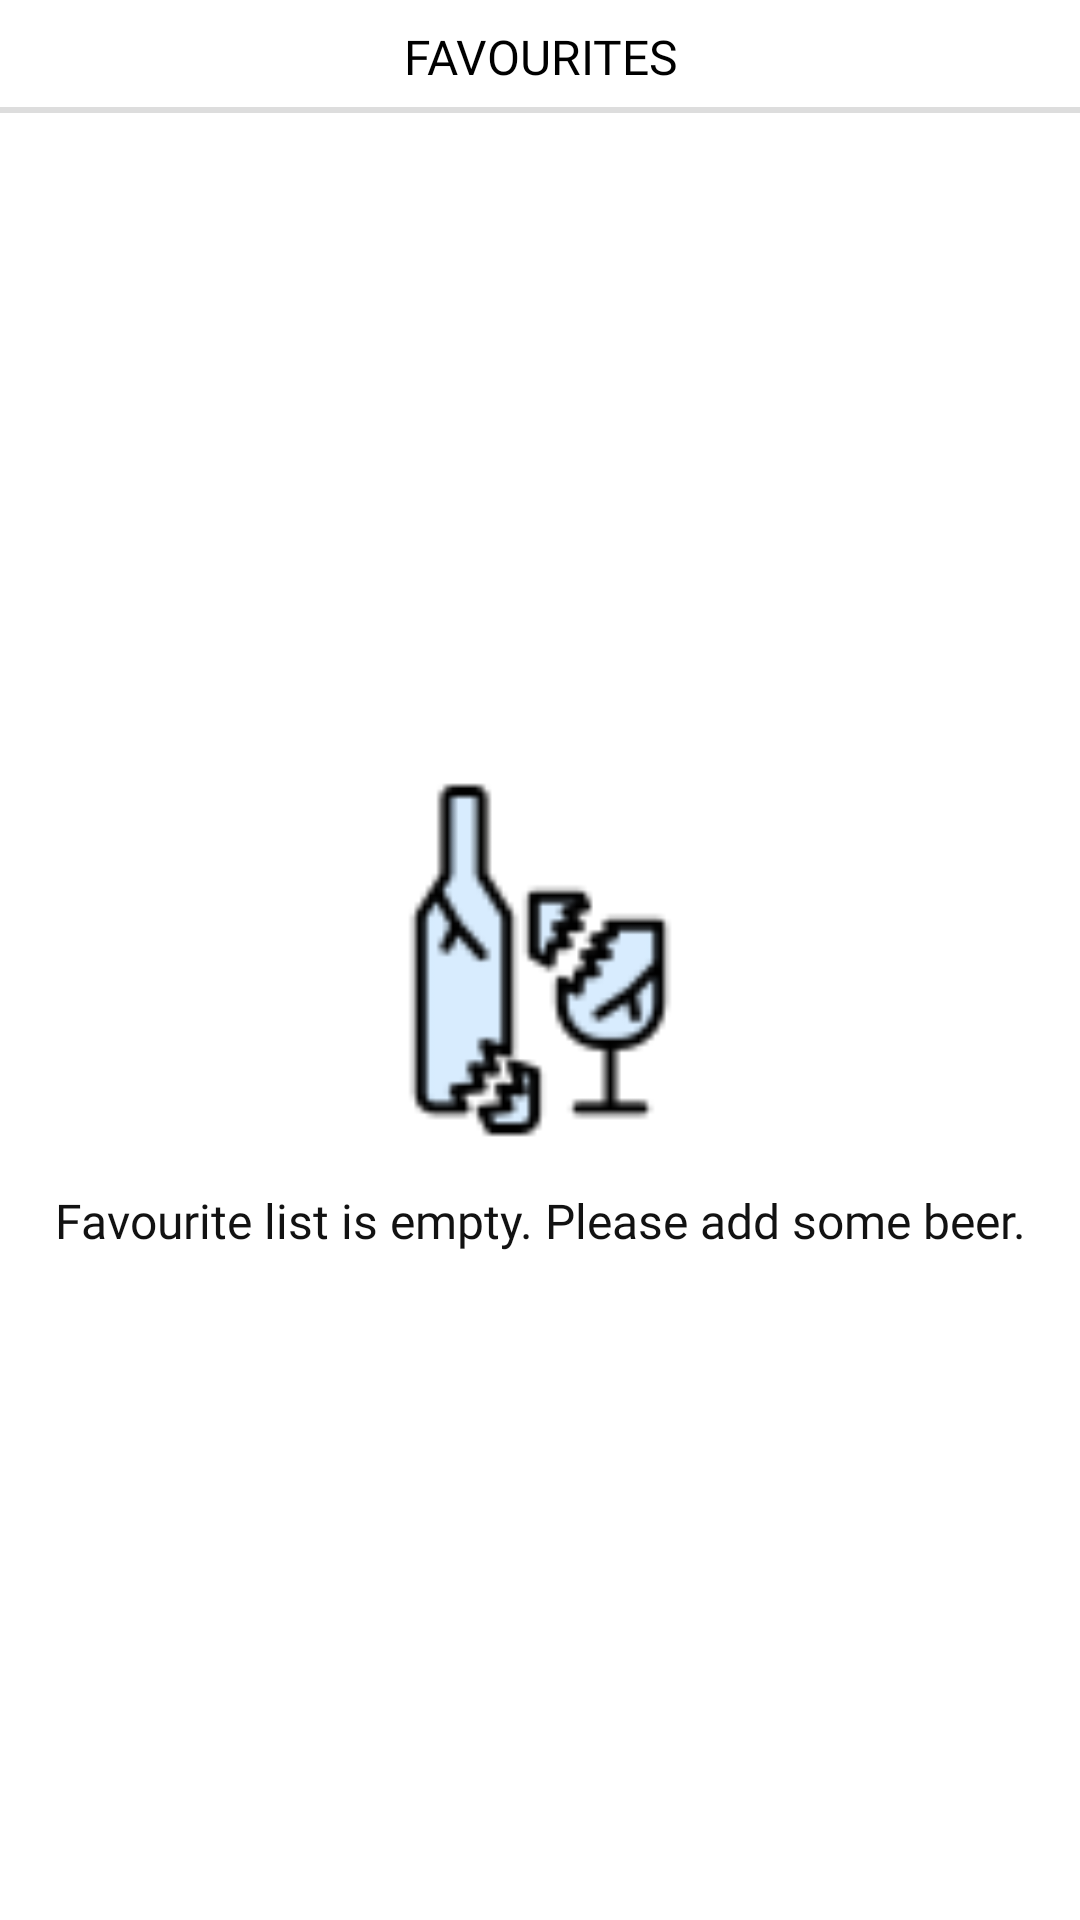

Produce the Android XML layout that renders to this screen, including the resource entries it uses.
<!-- AndroidManifest.xml: application theme Theme.BeerDetails -->
<!-- res/layout/activity_favourite_beer.xml -->
<?xml version="1.0" encoding="utf-8"?>
<androidx.constraintlayout.widget.ConstraintLayout xmlns:android="http://schemas.android.com/apk/res/android"
    xmlns:app="http://schemas.android.com/apk/res-auto"
    xmlns:tools="http://schemas.android.com/tools"
    android:layout_width="match_parent"
    android:layout_height="match_parent"
    android:background="@color/white">

    <androidx.appcompat.widget.AppCompatTextView
        android:id="@+id/tv_favourite"
        android:layout_width="match_parent"
        android:layout_height="wrap_content"
        android:fontFamily="@font/poppins_medium"
        android:gravity="center"
        android:padding="@dimen/margin_8"
        android:text="@string/favourites"
        android:textAllCaps="true"
        android:textColor="@color/black"
        android:textSize="@dimen/text_size_16"
        app:layout_constraintTop_toTopOf="parent" />

    <View
        android:layout_width="match_parent"
        android:layout_height="2dp"
        android:background="@color/shimmer_background"
        app:layout_constraintBottom_toBottomOf="@id/tv_favourite"
        app:layout_constraintStart_toStartOf="parent" />

    <androidx.recyclerview.widget.RecyclerView
        android:id="@+id/rv_bears"
        android:layout_width="match_parent"
        android:layout_height="0dp"
        android:layout_marginTop="@dimen/margin_4"
        android:layout_marginEnd="@dimen/margin_16"
        android:visibility="gone"
        app:layoutManager="androidx.recyclerview.widget.GridLayoutManager"
        app:layout_constraintBottom_toBottomOf="parent"
        app:layout_constraintStart_toStartOf="parent"
        app:layout_constraintTop_toBottomOf="@id/tv_favourite"
        app:spanCount="2"
        tools:itemCount="7"
        tools:listitem="@layout/layout_beer_list_child_view" />

    <androidx.appcompat.widget.AppCompatImageView
        android:id="@+id/iv_broken"
        android:layout_width="@dimen/size_120"
        android:layout_height="@dimen/size_120"
        android:scaleType="fitXY"
        android:src="@drawable/broken_bottle"
        app:layout_constraintBottom_toBottomOf="parent"
        app:layout_constraintEnd_toEndOf="parent"
        app:layout_constraintStart_toStartOf="parent"
        app:layout_constraintTop_toTopOf="parent" />

    <ProgressBar
        android:id="@+id/progress"
        android:layout_width="@dimen/size_48"
        android:layout_height="@dimen/size_48"
        android:indeterminateTint="@color/black"
        android:visibility="gone"
        app:layout_constraintBottom_toBottomOf="parent"
        app:layout_constraintEnd_toEndOf="parent"
        app:layout_constraintStart_toStartOf="parent"
        app:layout_constraintTop_toTopOf="parent" />

    <androidx.appcompat.widget.AppCompatTextView
        android:id="@+id/tv_text"
        android:layout_width="match_parent"
        android:layout_height="wrap_content"
        android:layout_margin="@dimen/margin_16"
        android:fontFamily="@font/poppins_semibold"
        android:gravity="center"
        android:text="@string/favourite_list_is_empty_please_add_some_beer"
        android:textColor="@color/text_color_black"
        android:textSize="@dimen/text_size_16"
        app:layout_constraintStart_toStartOf="parent"
        app:layout_constraintTop_toBottomOf="@id/iv_broken" />

</androidx.constraintlayout.widget.ConstraintLayout>
<!-- res/layout/layout_beer_list_child_view.xml (included above) -->
<?xml version="1.0" encoding="utf-8"?>
<androidx.constraintlayout.widget.ConstraintLayout xmlns:android="http://schemas.android.com/apk/res/android"
    xmlns:app="http://schemas.android.com/apk/res-auto"
    xmlns:tools="http://schemas.android.com/tools"
    android:layout_width="match_parent"
    android:layout_height="280dp"
    android:layout_marginStart="@dimen/margin_16"
    android:layout_marginBottom="@dimen/margin_8"
    android:background="@drawable/bg_round_16dp_black"
    android:backgroundTint="#F3744C">

    <androidx.appcompat.widget.AppCompatImageView
        android:id="@+id/iv_beer"
        android:layout_width="match_parent"
        android:layout_height="0dp"
        android:layout_margin="@dimen/margin_8"
        android:src="@drawable/beer_bottle"
        app:layout_constraintBottom_toTopOf="@id/tv_name"
        app:layout_constraintStart_toStartOf="parent"
        app:layout_constraintTop_toTopOf="parent" />

    <androidx.appcompat.widget.AppCompatTextView
        android:id="@+id/tv_name"
        android:layout_width="match_parent"
        android:layout_height="wrap_content"
        android:layout_marginHorizontal="@dimen/margin_16"
        android:layout_marginBottom="@dimen/margin_4"
        android:ellipsize="end"
        android:fontFamily="@font/poppins_semibold"
        android:gravity="center"
        android:maxLines="1"
        android:textColor="@color/text_color_black"
        android:textSize="@dimen/text_size_16"
        app:layout_constraintBottom_toTopOf="@id/tv_tag"
        app:layout_constraintStart_toStartOf="parent"
        tools:text="Beer" />

    <androidx.appcompat.widget.AppCompatTextView
        android:id="@+id/tv_tag"
        android:layout_width="match_parent"
        android:layout_height="wrap_content"
        android:layout_marginHorizontal="@dimen/margin_16"
        android:layout_marginBottom="@dimen/margin_16"
        android:ellipsize="end"
        android:fontFamily="@font/poppins_regular"
        android:gravity="center"
        android:maxLines="1"
        android:textColor="@color/text_color_black_light"
        android:textSize="@dimen/text_size_14"
        app:layout_constraintBottom_toBottomOf="parent"
        app:layout_constraintStart_toStartOf="parent"
        tools:text="Beer" />

</androidx.constraintlayout.widget.ConstraintLayout>
<!-- resources referenced by this layout -->
<resources>
  <color name="black">#FF000000</color>
  <color name="shimmer_background">#dddddd</color>
  <color name="text_color_black">#121212</color>
  <color name="text_color_black_light">#AA121212</color>
  <color name="white">#FFFFFFFF</color>
  <dimen name="margin_16">16dp</dimen>
  <dimen name="margin_4">4dp</dimen>
  <dimen name="margin_8">8dp</dimen>
  <dimen name="size_120">120dp</dimen>
  <dimen name="size_48">48dp</dimen>
  <dimen name="text_size_14">14sp</dimen>
  <dimen name="text_size_16">16sp</dimen>
  <!-- drawable beer_bottle: png bitmap (drawable, 1052 bytes) -->
  <!-- drawable broken_bottle: png bitmap (drawable, 2537 bytes) -->
  <string name="favourite_list_is_empty_please_add_some_beer">Favourite list is empty. Please add some beer.</string>
  <string name="favourites">Favourites</string>
  <style name="Theme.BeerDetails" parent="Theme.MaterialComponents.DayNight.DarkActionBar">
          
          <item name="colorPrimary">@color/purple_500</item>
          <item name="colorPrimaryVariant">@color/purple_700</item>
          <item name="colorOnPrimary">@color/white</item>
          
          <item name="colorSecondary">@color/teal_200</item>
          <item name="colorSecondaryVariant">@color/teal_700</item>
          <item name="colorOnSecondary">@color/black</item>
          
          <item name="android:statusBarColor">?attr/colorPrimaryVariant</item>
          
      </style>
  <color name="purple_500">#FF6200EE</color>
  <color name="purple_700">#FF3700B3</color>
  <color name="teal_200">#FF03DAC5</color>
  <color name="teal_700">#FF018786</color>
</resources>
